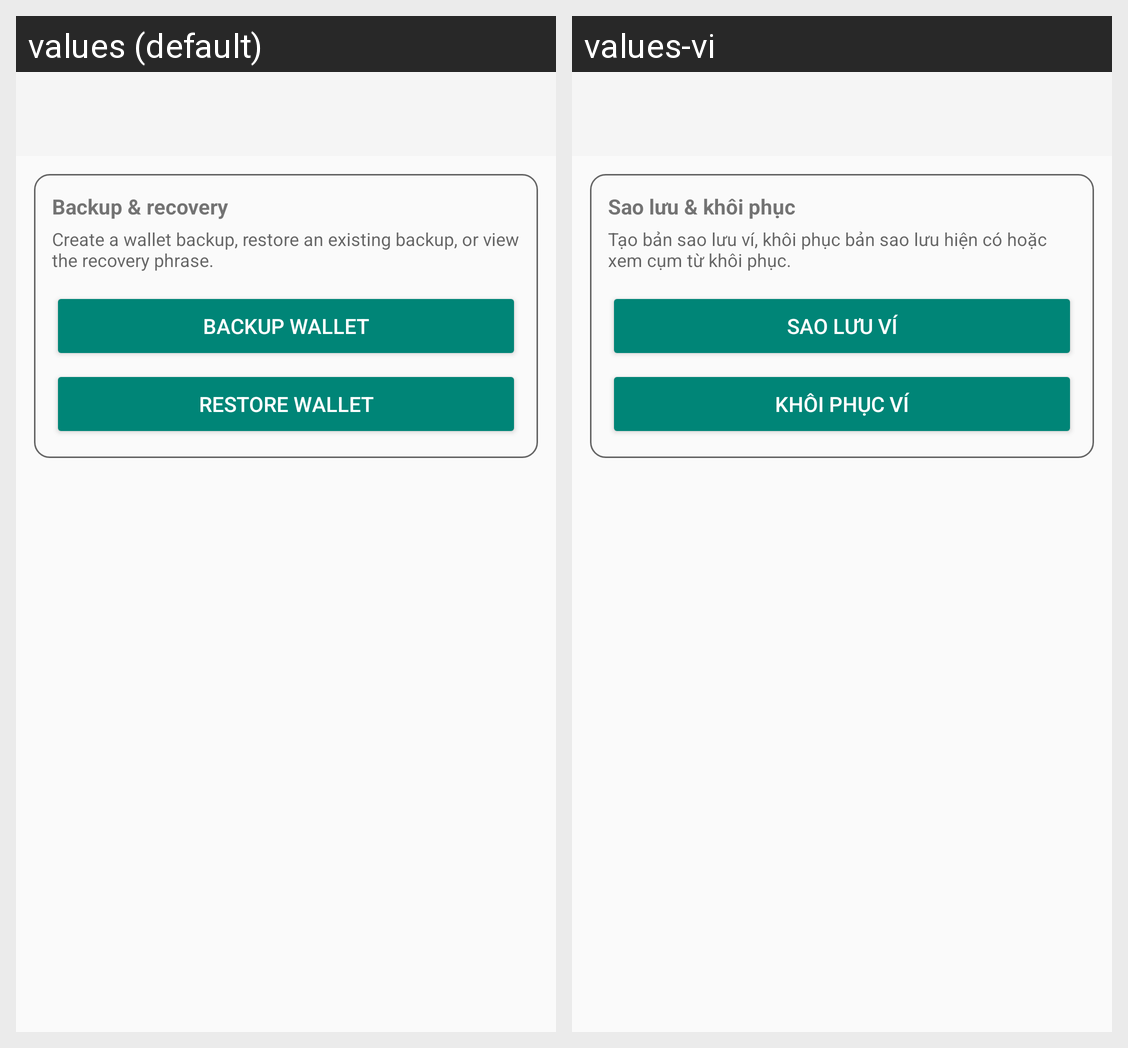

Strings drawn on this Android screen and how each of the app's shown locales translates them:
Android screen res/layout/activity_backup_recovery.xml rendered under 2 locales, left to right: values (default), values-vi. Device: Nexus 5 (rendered at 1080×1920; each locale shown at half size, 540×960, under a caption strip naming it); theme AppTheme.
Strings drawn on this screen, with the default value and each locale's value (text and hints the layout hard-codes, and strings that could not be matched under every locale, appear in the picture but are not listed):

backup_recovery_section_title
  values: Backup & recovery
  values-vi: Sao lưu & khôi phục

backup_recovery_description
  values: Create a wallet backup, restore an existing backup, or view the recovery phrase.
  values-vi: Tạo bản sao lưu ví, khôi phục bản sao lưu hiện có hoặc xem cụm từ khôi phục.

backup_wallet_action
  values: BACKUP WALLET
  values-vi: SAO LƯU VÍ

restore_wallet_action
  values: RESTORE WALLET
  values-vi: KHÔI PHỤC VÍ
